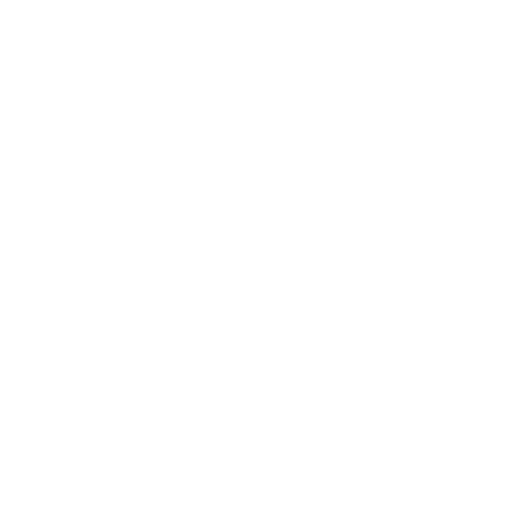
t = 0.00 s
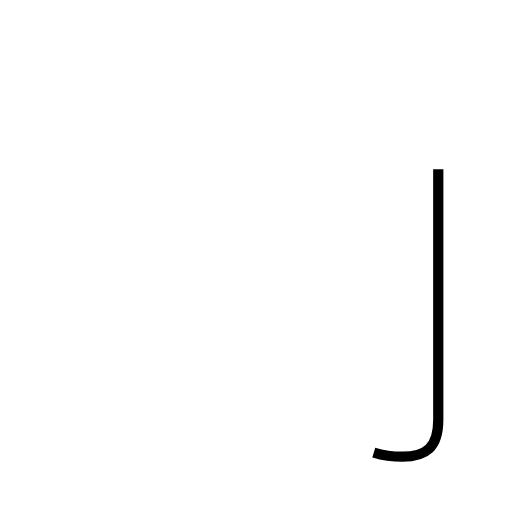
t = 0.99 s
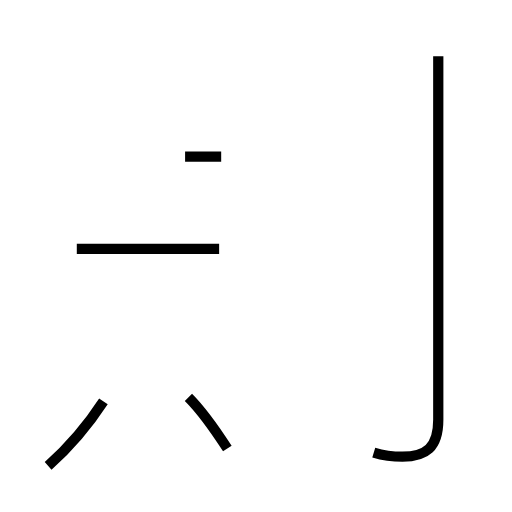
t = 2.29 s
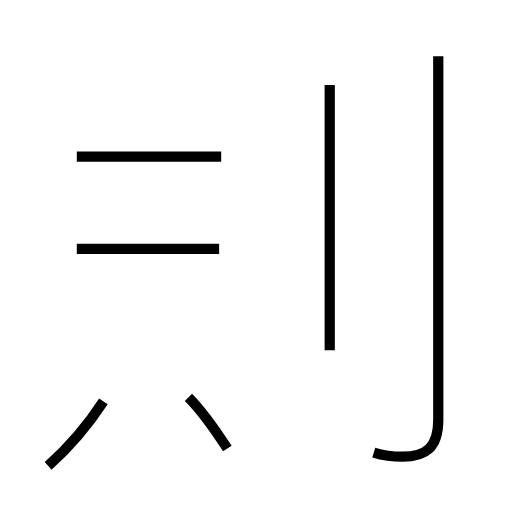
t = 3.38 s
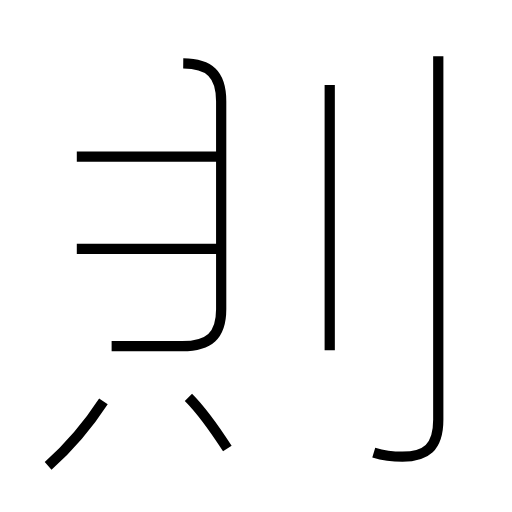
t = 4.56 s
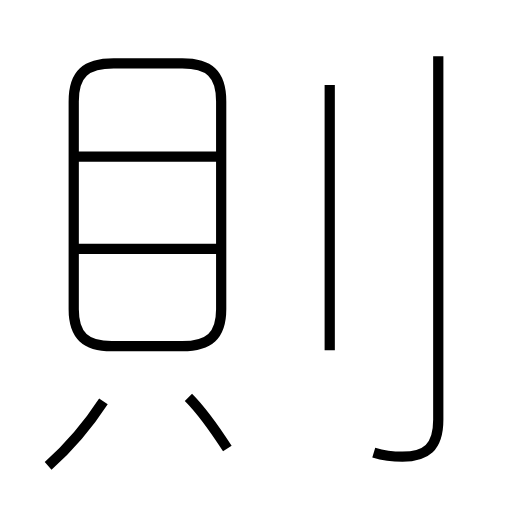
t = 5.74 s

The animated SVG that drew these frames (rendered in a browser with its animation timeline set to each time). Animation: 7 SMIL elements (animate=7); one cycle of 5.74 s.

<?xml version='1.0' encoding='utf-8'?>
<svg viewBox="0.0 -6.0 50.0 50.0" version="1.1" xmlns="http://www.w3.org/2000/svg"><rect x="-1000" y="-1000" width="2000" height="2000" stroke="white" fill="white" /><g style="fill:none;stroke:#000000;stroke-width:1"><path d="M 36.5 0.2 C 37.5 0.5 38.5 0.6 39.3 0.6 C 41.6 0.6 42.8 -0.3 42.8 -3.0 L 42.8 -38.5 " transform="translate(0.0 38.0)" stroke-dasharray="44.165833217171496" stroke-dashoffset="44.165833217171496"><animate attributeName="stroke-dashoffset" from="44.165833217171496" to="0" dur="1.3249749965151447s" begin="0s; anim_end.end" fill="freeze" id="anim0" /></path><path d="M 4.7 1.5 C 6.5 -0.1 8.6 -2.5 10.1 -4.8 " transform="translate(0.0 38.0)" stroke-dasharray="8.319352041990506" stroke-dashoffset="8.319352041990506"><animate attributeName="stroke-dashoffset" from="8.319352041990506" to="0" dur="0.24958056125971517s" begin="anim0.end" fill="freeze" id="anim1" /></path><path d="M 22.2 -0.2 C 21.1 -1.9 19.6 -4.0 18.4 -5.2 " transform="translate(0.0 38.0)" stroke-dasharray="6.289673751376239" stroke-dashoffset="6.289673751376239"><animate attributeName="stroke-dashoffset" from="6.289673751376239" to="0" dur="0.18869021254128718s" begin="anim1.end" fill="freeze" id="anim2" /></path><path d="M 21.4 -19.7 L 7.5 -19.7 " transform="translate(0.0 38.0)" stroke-dasharray="13.899999999999999" stroke-dashoffset="13.899999999999999"><animate attributeName="stroke-dashoffset" from="13.899999999999999" to="0" dur="0.4169999999999999s" begin="anim2.end" fill="freeze" id="anim3" /></path><path d="M 21.6 -28.7 L 7.5 -28.7 " transform="translate(0.0 38.0)" stroke-dasharray="14.100000000000001" stroke-dashoffset="14.100000000000001"><animate attributeName="stroke-dashoffset" from="14.100000000000001" to="0" dur="0.42300000000000004s" begin="anim3.end" fill="freeze" id="anim4" /></path><path d="M 32.2 -9.8 L 32.2 -35.7 " transform="translate(0.0 38.0)" stroke-dasharray="25.900000000000002" stroke-dashoffset="25.900000000000002"><animate attributeName="stroke-dashoffset" from="25.900000000000002" to="0" dur="0.777s" begin="anim4.end" fill="freeze" id="anim5" /></path><path d="M 10.9 -10.2 L 17.8 -10.2 C 20.4 -10.2 21.6 -11.2 21.6 -13.8 L 21.6 -34.1 C 21.6 -36.8 20.4 -37.8 17.8 -37.8 L 11.1 -37.8 C 8.4 -37.8 7.2 -36.8 7.2 -34.1 L 7.2 -13.8 C 7.2 -11.2 8.4 -10.2 10.9 -10.2 Z" transform="translate(0.0 38.0)" stroke-dasharray="78.66700409067607" stroke-dashoffset="78.66700409067607"><animate attributeName="stroke-dashoffset" from="78.66700409067607" to="0" dur="2.3600101227202823s" begin="anim5.end" fill="freeze" id="anim_end" /></path></g></svg>
